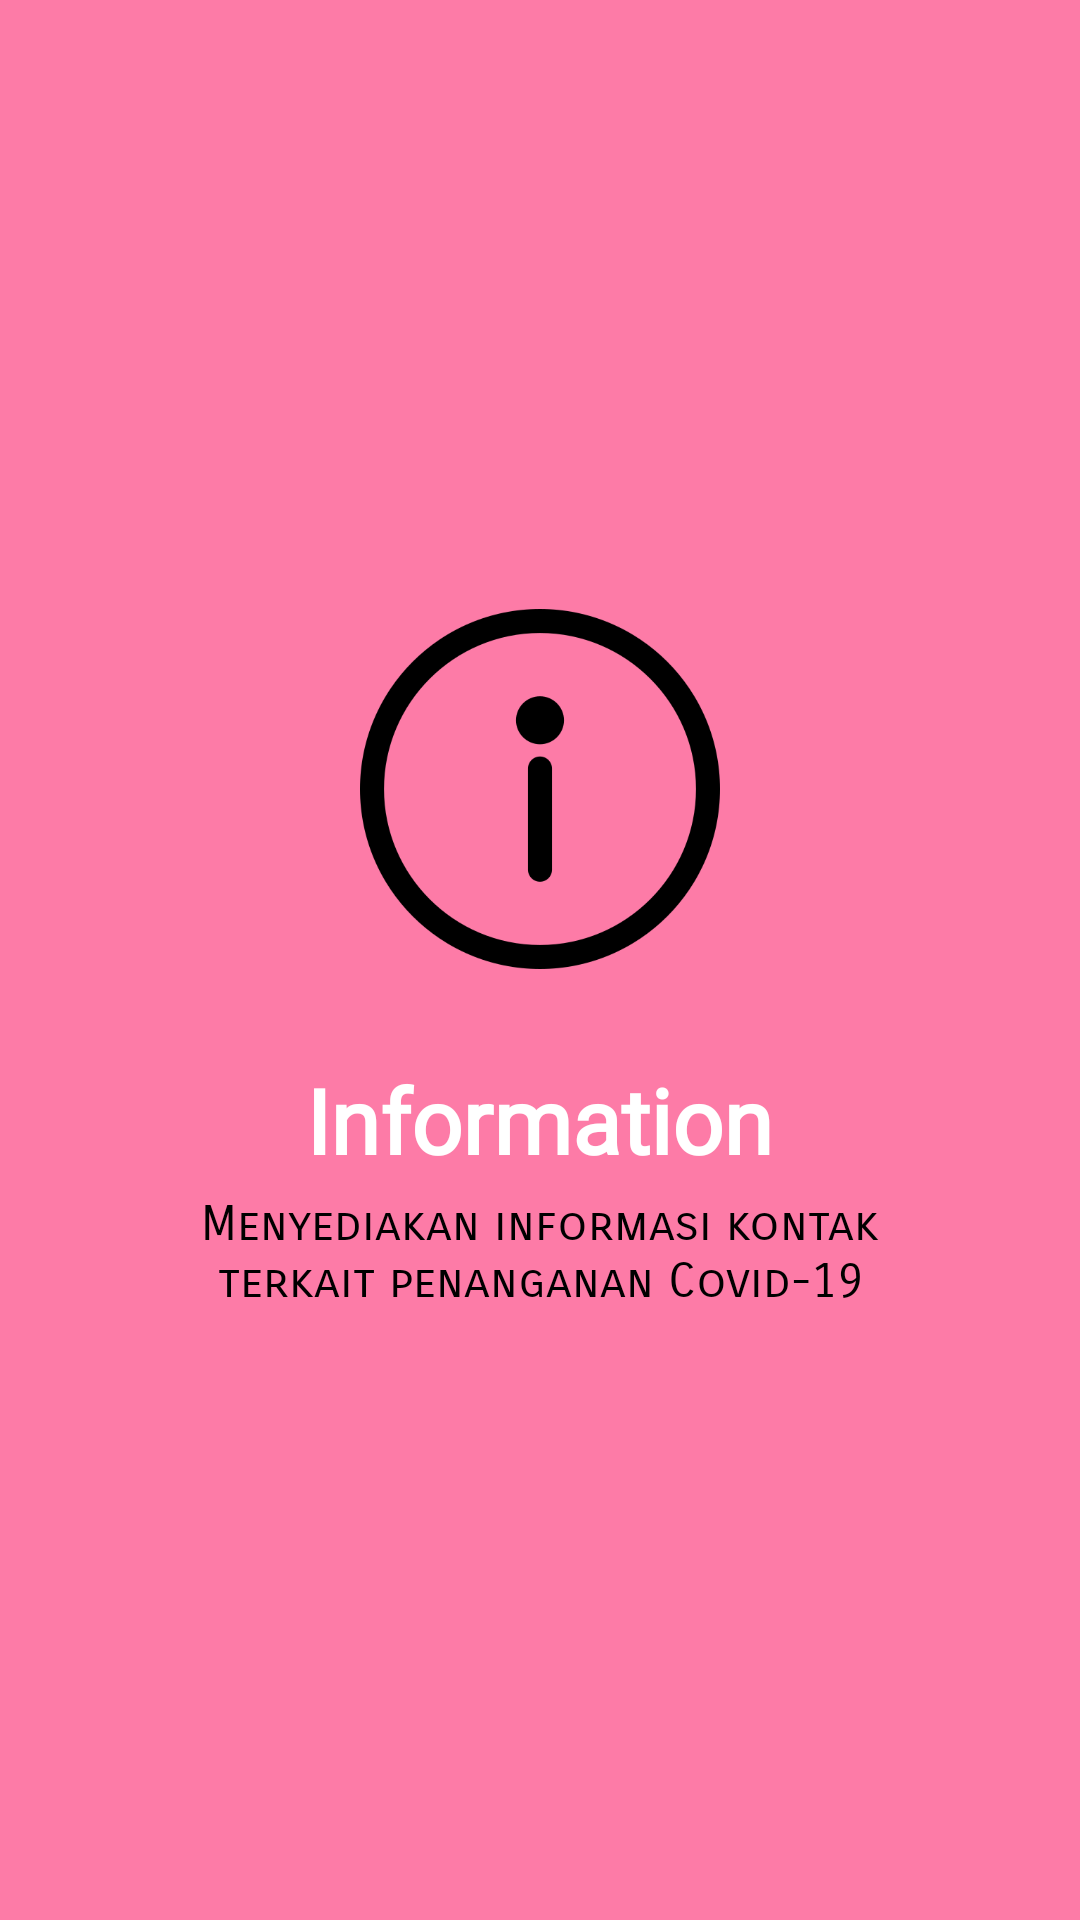

Produce the Android XML layout that renders to this screen, including the resource entries it uses.
<!-- AndroidManifest.xml: application theme AppTheme -->
<!-- res/layout/slide5.xml -->
<?xml version="1.0" encoding="utf-8"?>
<RelativeLayout
    android:background="@color/bg_sc5"
    xmlns:android="http://schemas.android.com/apk/res/android"
    android:layout_width="match_parent"
    android:layout_height="match_parent">


    <LinearLayout
        android:layout_width="wrap_content"
        android:layout_height="wrap_content"
        android:layout_centerInParent="true"
        android:gravity="center_horizontal"
        android:orientation="vertical">

        <ImageView
            android:layout_width="@dimen/img_width_height"
            android:layout_height="@dimen/img_width_height"
            android:src="@drawable/information"/>
        <TextView
            android:layout_width="wrap_content"
            android:layout_height="wrap_content"
            android:text="@string/s5_title"
            android:layout_marginTop="30dp"
            android:fontFamily="@font/poller_one"
            android:textColor="@color/white"
            android:textSize="@dimen/slide_title"
            android:textStyle="bold"/>
        <TextView
            android:layout_width="wrap_content"
            android:layout_height="wrap_content"
            android:layout_marginTop="5dp"
            android:paddingLeft="@dimen/desc_padding"
            android:paddingRight="@dimen/desc_padding"
            android:text="@string/desc_s5"
            android:fontFamily="sans-serif-smallcaps"
            android:textAlignment="center"
            android:textColor="@android:color/black"
            android:textSize="@dimen/slide_desc"/>
    </LinearLayout>

</RelativeLayout>
<!-- resources referenced by this layout -->
<resources>
  <color name="bg_sc5">#ADFF4081</color>
  <color name="white">#ffffff</color>
  <dimen name="desc_padding">40dp</dimen>
  <dimen name="img_width_height">120dp</dimen>
  <dimen name="slide_desc">16dp</dimen>
  <dimen name="slide_title">30dp</dimen>
  <!-- drawable information: png bitmap (drawable, 12650 bytes) -->
  <string name="desc_s5">Menyediakan informasi kontak terkait penanganan Covid-19</string>
  <string name="s5_title">Information</string>
  <style name="AppTheme" parent="Theme.AppCompat.Light">
          
          <item name="colorPrimary">@color/colorPrimary</item>
          <item name="colorPrimaryDark">@color/colorPrimaryDark</item>
          <item name="colorAccent">@color/colorAccent</item>
          <item name="android:textColorPrimary">@color/white</item>
      </style>
  <color name="colorPrimary">@color/bg_sc1</color>
  <color name="colorPrimaryDark">#23A7DB</color>
  <color name="colorAccent">#FFFFFF</color>
  <color name="bg_sc1">#80D8FF</color>
</resources>
